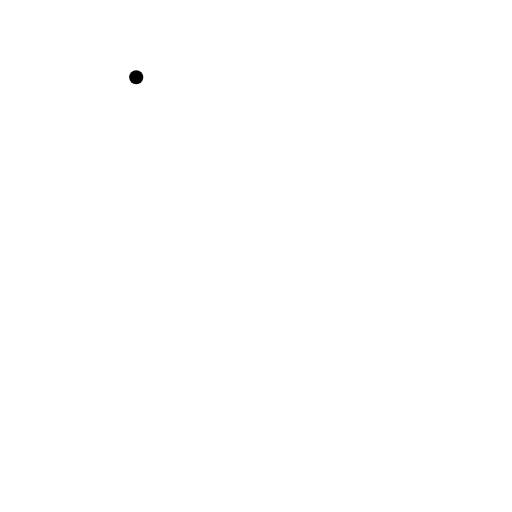
t = 0.00 s
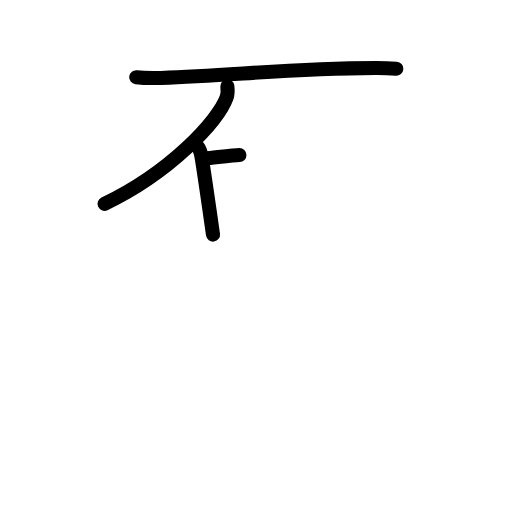
t = 3.08 s
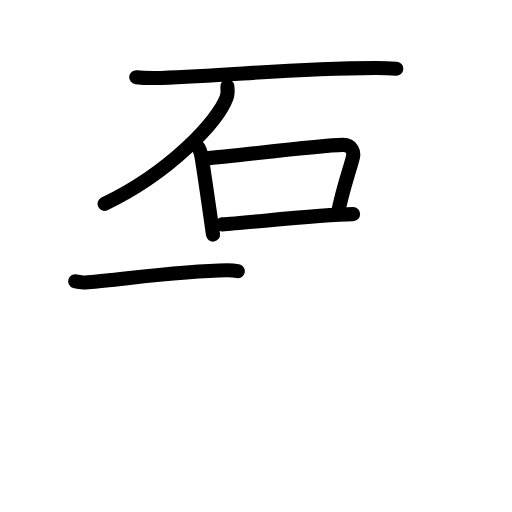
t = 5.92 s
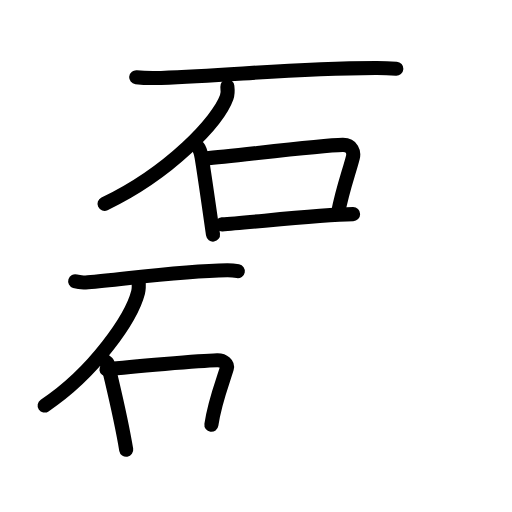
t = 8.92 s
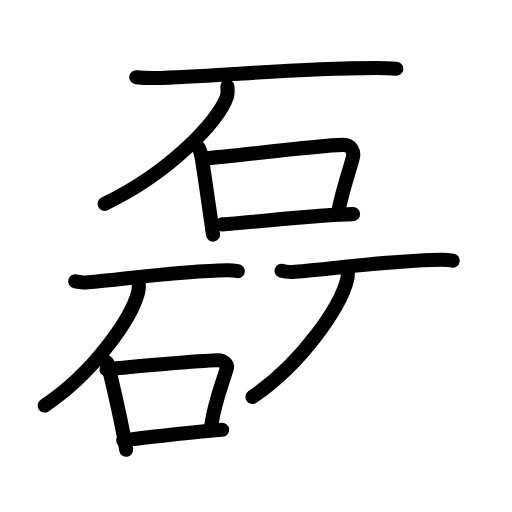
t = 11.88 s
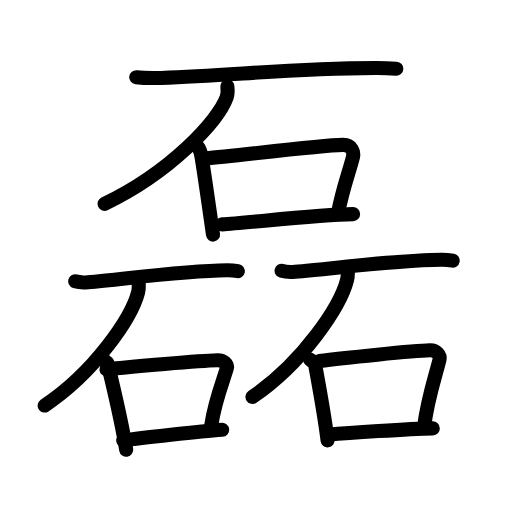
t = 15.00 s

The animated SVG that drew these frames (rendered in a browser with its animation timeline set to each time). Animation: 47 SMIL elements (animate=47); one cycle of 15.00 s.

<?xml version="1.0" encoding="UTF-8"?>
<!--
AniKanjiVG is licensed by CC-BY-SA Paul C. Sommerhoff (https://bitbucket.org/sommerhoff/anikanjivg).
AniKanjiVG uses KanjiVG which is licensed by CC-BY-SA Ulrich Apel (http://kanjivg.tagaini.net).
See also http://creativecommons.org/licenses/by-sa/3.0/
-->
<svg xmlns:kvg='http://kanjivg.tagaini.net' xmlns='http://www.w3.org/2000/svg' width='109' height='109' viewBox='0 0 109 109' style='fill:none;stroke:#000000;stroke-width:3;stroke-linecap:round;stroke-linejoin:round;' id="kvg:kanji_078ca"><g id="kvg:078ca" kvg:element="磊"><g id="kvg:078ca-g1" kvg:element="石" kvg:position="top" kvg:radical="general"><path id="kvg:078ca-s1" kvg:type="㇐" d="M29,16.44c1.25,0.15,4.06,0.19,5.3,0.15c15.73-0.52,26.82-2.02,45.68-2.1c2.09-0.01,3.35,0.07,4.39,0.14"><animate attributeName="d" begin="0.0s" dur="0.3333333333333333s" from="M29,16.44C29,16.44,29,16.44,29,16.44" to="M29,16.44c1.25,0.15,4.06,0.19,5.3,0.15" />
<animate attributeName="d" begin="0.3333333333333333s" dur="0.3333333333333333s" from="M29,16.44c1.25,0.15,4.06,0.19,5.3,0.15c0,0,0,0,0,0,0" to="M29,16.44c1.25,0.15,4.06,0.19,5.3,0.15c15.73-0.52,26.82-2.02,45.68-2.1" />
<animate attributeName="d" begin="0.6666666666666666s" dur="0.3333333333333333s" from="M29,16.44c1.25,0.15,4.06,0.19,5.3,0.15c15.73-0.52,26.82-2.02,45.68-2.1c0,0,0,0,0,0,0" to="M29,16.44c1.25,0.15,4.06,0.19,5.3,0.15c15.73-0.52,26.82-2.02,45.68-2.1c2.09-0.01,3.35,0.07,4.39,0.14" />
</path>
<path id="kvg:078ca-s2" kvg:type="㇒" d="M48.4,18.36c0.07,0.59,0.15,1.52-0.15,2.37c-1.78,4.99-12.01,15.95-26,22.66"><animate attributeName="d" begin="1.0s" dur="0.5s" from="M48.4,18.36C48.4,18.36,48.4,18.36,48.4,18.36" to="M48.4,18.36c0.07,0.59,0.15,1.52-0.15,2.37" />
<animate attributeName="d" begin="1.5s" dur="0.5s" from="M48.4,18.36c0.07,0.59,0.15,1.52-0.15,2.37c0,0,0,0,0,0,0" to="M48.4,18.36c0.07,0.59,0.15,1.52-0.15,2.37c-1.78,4.99-12.01,15.95-26,22.66" />
<animate attributeName="d" begin="0s" dur="1.0s" from="M-100,-100" to="M-100,-100" />
</path>
<g id="kvg:078ca-g2" kvg:element="口"><path id="kvg:078ca-s3" kvg:type="㇑" d="M42.18,31.34c0.26,0.32,0.66,1.67,0.74,2.11c0.54,3.22,1.56,10.39,2.43,16.5"><animate attributeName="d" begin="2.0s" dur="0.5s" from="M42.18,31.34C42.18,31.34,42.18,31.34,42.18,31.34" to="M42.18,31.34c0.26,0.32,0.66,1.67,0.74,2.11" />
<animate attributeName="d" begin="2.5s" dur="0.5s" from="M42.18,31.34c0.26,0.32,0.66,1.67,0.74,2.11c0,0,0,0,0,0,0" to="M42.18,31.34c0.26,0.32,0.66,1.67,0.74,2.11c0.54,3.22,1.56,10.39,2.43,16.5" />
<animate attributeName="d" begin="0s" dur="2.0s" from="M-100,-100" to="M-100,-100" />
</path>
<path id="kvg:078ca-s4" kvg:type="㇕b" d="M43.69,33.73c7.29-0.64,24.29-2.78,29.26-2.88c2.06-0.04,2.42,1.66,2.18,2.61c-0.77,3.08-2.15,6.58-3.21,12.05"><animate attributeName="d" begin="3.0s" dur="0.3333333333333333s" from="M43.69,33.73C43.69,33.73,43.69,33.73,43.69,33.73" to="M43.69,33.73c7.29-0.64,24.29-2.78,29.26-2.88" />
<animate attributeName="d" begin="3.3333333333333335s" dur="0.3333333333333333s" from="M43.69,33.73c7.29-0.64,24.29-2.78,29.26-2.88c0,0,0,0,0,0,0" to="M43.69,33.73c7.29-0.64,24.29-2.78,29.26-2.88c2.06-0.04,2.42,1.66,2.18,2.61" />
<animate attributeName="d" begin="3.6666666666666665s" dur="0.3333333333333333s" from="M43.69,33.73c7.29-0.64,24.29-2.78,29.26-2.88c2.06-0.04,2.42,1.66,2.18,2.61c0,0,0,0,0,0,0" to="M43.69,33.73c7.29-0.64,24.29-2.78,29.26-2.88c2.06-0.04,2.42,1.66,2.18,2.61c-0.77,3.08-2.15,6.58-3.21,12.05" />
<animate attributeName="d" begin="0s" dur="3.0s" from="M-100,-100" to="M-100,-100" />
</path>
<path id="kvg:078ca-s5" kvg:type="㇐b" d="M47.28,47.77c5.88-0.36,20.4-2.07,27.89-2.18"><animate attributeName="d" begin="4.0s" dur="1.0s" from="M47.28,47.77C47.28,47.77,47.28,47.77,47.28,47.77" to="M47.28,47.77c5.88-0.36,20.4-2.07,27.89-2.18" />
<animate attributeName="d" begin="0s" dur="4.0s" from="M-100,-100" to="M-100,-100" />
</path>
</g>
</g>
<g id="kvg:078ca-g3" kvg:position="bottom"><g id="kvg:078ca-g4" kvg:element="石" kvg:position="left" kvg:radical="general"><path id="kvg:078ca-s6" kvg:type="㇐" d="M16,59.88c0.64,0.2,2.08,0.26,2.72,0.2c8.07-0.7,19.97-2.43,29.65-2.55c1.08-0.01,1.72,0.1,2.26,0.2"><animate attributeName="d" begin="5.0s" dur="0.3333333333333333s" from="M16,59.88C16,59.88,16,59.88,16,59.88" to="M16,59.88c0.64,0.2,2.08,0.26,2.72,0.2" />
<animate attributeName="d" begin="5.333333333333333s" dur="0.3333333333333333s" from="M16,59.88c0.64,0.2,2.08,0.26,2.72,0.2c0,0,0,0,0,0,0" to="M16,59.88c0.64,0.2,2.08,0.26,2.72,0.2c8.07-0.7,19.97-2.43,29.65-2.55" />
<animate attributeName="d" begin="5.666666666666667s" dur="0.3333333333333333s" from="M16,59.88c0.64,0.2,2.08,0.26,2.72,0.2c8.07-0.7,19.97-2.43,29.65-2.55c0,0,0,0,0,0,0" to="M16,59.88c0.64,0.2,2.08,0.26,2.72,0.2c8.07-0.7,19.97-2.43,29.65-2.55c1.08-0.01,1.72,0.1,2.26,0.2" />
<animate attributeName="d" begin="0s" dur="5.0s" from="M-100,-100" to="M-100,-100" />
</path>
<path id="kvg:078ca-s7" kvg:type="㇒" d="M29.5,59.75c0.05,0.62,0.12,1.62-0.11,2.51C28.02,67.57,20.2,79.2,9.5,86.33"><animate attributeName="d" begin="6.0s" dur="0.5s" from="M29.5,59.75C29.5,59.75,29.5,59.75,29.5,59.75" to="M29.5,59.75c0.05,0.62,0.12,1.62-0.11,2.51" />
<animate attributeName="d" begin="6.5s" dur="0.5s" from="M29.5,59.75c0.05,0.62,0.12,1.62-0.11,2.51c0,0,0,0,0,0,0" to="M29.5,59.75c0.05,0.62,0.12,1.62-0.11,2.51C28.02,67.57,20.2,79.2,9.5,86.33" />
<animate attributeName="d" begin="0s" dur="6.0s" from="M-100,-100" to="M-100,-100" />
</path>
<g id="kvg:078ca-g5" kvg:element="口"><path id="kvg:078ca-s8" kvg:type="㇑" d="M21.37,76.25c0.65,0.41,1.48,0.73,1.6,1.27c0.88,3.94,2.66,10.76,3.9,18.23"><animate attributeName="d" begin="7.0s" dur="0.5s" from="M21.37,76.25C21.37,76.25,21.37,76.25,21.37,76.25" to="M21.37,76.25c0.65,0.41,1.48,0.73,1.6,1.27" />
<animate attributeName="d" begin="7.5s" dur="0.5s" from="M21.37,76.25c0.65,0.41,1.48,0.73,1.6,1.27c0,0,0,0,0,0,0" to="M21.37,76.25c0.65,0.41,1.48,0.73,1.6,1.27c0.88,3.94,2.66,10.76,3.9,18.23" />
<animate attributeName="d" begin="0s" dur="7.0s" from="M-100,-100" to="M-100,-100" />
</path>
<path id="kvg:078ca-s9" kvg:type="㇕b" d="M22.66,78.63c5.02-0.58,20.14-1.84,23.57-1.93c1.42-0.04,2.31,0.87,2.06,1.72c-0.87,2.91-2.57,7.03-3.29,12.01"><animate attributeName="d" begin="8.0s" dur="0.3333333333333333s" from="M22.66,78.63C22.66,78.63,22.66,78.63,22.66,78.63" to="M22.66,78.63c5.02-0.58,20.14-1.84,23.57-1.93" />
<animate attributeName="d" begin="8.333333333333334s" dur="0.3333333333333333s" from="M22.66,78.63c5.02-0.58,20.14-1.84,23.57-1.93c0,0,0,0,0,0,0" to="M22.66,78.63c5.02-0.58,20.14-1.84,23.57-1.93c1.42-0.04,2.31,0.87,2.06,1.72" />
<animate attributeName="d" begin="8.666666666666666s" dur="0.3333333333333333s" from="M22.66,78.63c5.02-0.58,20.14-1.84,23.57-1.93c1.42-0.04,2.31,0.87,2.06,1.72c0,0,0,0,0,0,0" to="M22.66,78.63c5.02-0.58,20.14-1.84,23.57-1.93c1.42-0.04,2.31,0.87,2.06,1.72c-0.87,2.91-2.57,7.03-3.29,12.01" />
<animate attributeName="d" begin="0s" dur="8.0s" from="M-100,-100" to="M-100,-100" />
</path>
<path id="kvg:078ca-s10" kvg:type="㇐b" d="M26.23,93.77c3.57-0.53,16.49-1.97,21.07-2.28"><animate attributeName="d" begin="9.0s" dur="1.0s" from="M26.23,93.77C26.23,93.77,26.23,93.77,26.23,93.77" to="M26.23,93.77c3.57-0.53,16.49-1.97,21.07-2.28" />
<animate attributeName="d" begin="0s" dur="9.0s" from="M-100,-100" to="M-100,-100" />
</path>
</g>
</g>
<g id="kvg:078ca-g6" kvg:element="石" kvg:position="right" kvg:radical="general"><path id="kvg:078ca-s11" kvg:type="㇐" d="M59.95,57.65c0.68,0.2,2.19,0.26,2.86,0.2c8.49-0.7,21.01-2.45,31.19-2.56c1.13-0.01,1.81,0.1,2.37,0.2"><animate attributeName="d" begin="10.0s" dur="0.3333333333333333s" from="M59.95,57.65C59.95,57.65,59.95,57.65,59.95,57.65" to="M59.95,57.65c0.68,0.2,2.19,0.26,2.86,0.2" />
<animate attributeName="d" begin="10.333333333333334s" dur="0.3333333333333333s" from="M59.95,57.65c0.68,0.2,2.19,0.26,2.86,0.2c0,0,0,0,0,0,0" to="M59.95,57.65c0.68,0.2,2.19,0.26,2.86,0.2c8.49-0.7,21.01-2.45,31.19-2.56" />
<animate attributeName="d" begin="10.666666666666666s" dur="0.3333333333333333s" from="M59.95,57.65c0.68,0.2,2.19,0.26,2.86,0.2c8.49-0.7,21.01-2.45,31.19-2.56c0,0,0,0,0,0,0" to="M59.95,57.65c0.68,0.2,2.19,0.26,2.86,0.2c8.49-0.7,21.01-2.45,31.19-2.56c1.13-0.01,1.81,0.1,2.37,0.2" />
<animate attributeName="d" begin="0s" dur="10.0s" from="M-100,-100" to="M-100,-100" />
</path>
<path id="kvg:078ca-s12" kvg:type="㇒" d="M74,57c0.06,0.65,0.12,1.67-0.12,2.6c-1.38,5.49-9.3,17.53-20.13,24.9"><animate attributeName="d" begin="11.0s" dur="0.5s" from="M74,57C74,57,74,57,74,57" to="M74,57c0.06,0.65,0.12,1.67-0.12,2.6" />
<animate attributeName="d" begin="11.5s" dur="0.5s" from="M74,57c0.06,0.65,0.12,1.67-0.12,2.6c0,0,0,0,0,0,0" to="M74,57c0.06,0.65,0.12,1.67-0.12,2.6c-1.38,5.49-9.3,17.53-20.13,24.9" />
<animate attributeName="d" begin="0s" dur="11.0s" from="M-100,-100" to="M-100,-100" />
</path>
<g id="kvg:078ca-g7" kvg:element="口"><path id="kvg:078ca-s13" kvg:type="㇑" d="M66.02,76.56c0.44,0.36,1,0.64,1.08,1.12c0.6,3.48,1.8,9.49,2.64,16.07"><animate attributeName="d" begin="12.0s" dur="0.5s" from="M66.02,76.56C66.02,76.56,66.02,76.56,66.02,76.56" to="M66.02,76.56c0.44,0.36,1,0.64,1.08,1.12" />
<animate attributeName="d" begin="12.5s" dur="0.5s" from="M66.02,76.56c0.44,0.36,1,0.64,1.08,1.12c0,0,0,0,0,0,0" to="M66.02,76.56c0.44,0.36,1,0.64,1.08,1.12c0.6,3.48,1.8,9.49,2.64,16.07" />
<animate attributeName="d" begin="0s" dur="12.0s" from="M-100,-100" to="M-100,-100" />
</path>
<path id="kvg:078ca-s14" kvg:type="㇕b" d="M68.01,76.87c5-0.7,20.08-2.19,23.5-2.29c1.41-0.04,2.3,1.04,2.05,2.04c-0.86,3.46-2.56,8.37-3.28,14.29"><animate attributeName="d" begin="13.0s" dur="0.3333333333333333s" from="M68.01,76.87C68.01,76.87,68.01,76.87,68.01,76.87" to="M68.01,76.87c5-0.7,20.08-2.19,23.5-2.29" />
<animate attributeName="d" begin="13.333333333333334s" dur="0.3333333333333333s" from="M68.01,76.87c5-0.7,20.08-2.19,23.5-2.29c0,0,0,0,0,0,0" to="M68.01,76.87c5-0.7,20.08-2.19,23.5-2.29c1.41-0.04,2.3,1.04,2.05,2.04" />
<animate attributeName="d" begin="13.666666666666666s" dur="0.3333333333333333s" from="M68.01,76.87c5-0.7,20.08-2.19,23.5-2.29c1.41-0.04,2.3,1.04,2.05,2.04c0,0,0,0,0,0,0" to="M68.01,76.87c5-0.7,20.08-2.19,23.5-2.29c1.41-0.04,2.3,1.04,2.05,2.04c-0.86,3.46-2.56,8.37-3.28,14.29" />
<animate attributeName="d" begin="0s" dur="13.0s" from="M-100,-100" to="M-100,-100" />
</path>
<path id="kvg:078ca-s15" kvg:type="㇐b" d="M69.83,92.54c4.08-0.35,17.1-1.24,22.31-1.35"><animate attributeName="d" begin="14.0s" dur="1.0s" from="M69.83,92.54C69.83,92.54,69.83,92.54,69.83,92.54" to="M69.83,92.54c4.08-0.35,17.1-1.24,22.31-1.35" />
<animate attributeName="d" begin="0s" dur="14.0s" from="M-100,-100" to="M-100,-100" />
</path>
</g>
</g>
</g>
</g>
</svg>
